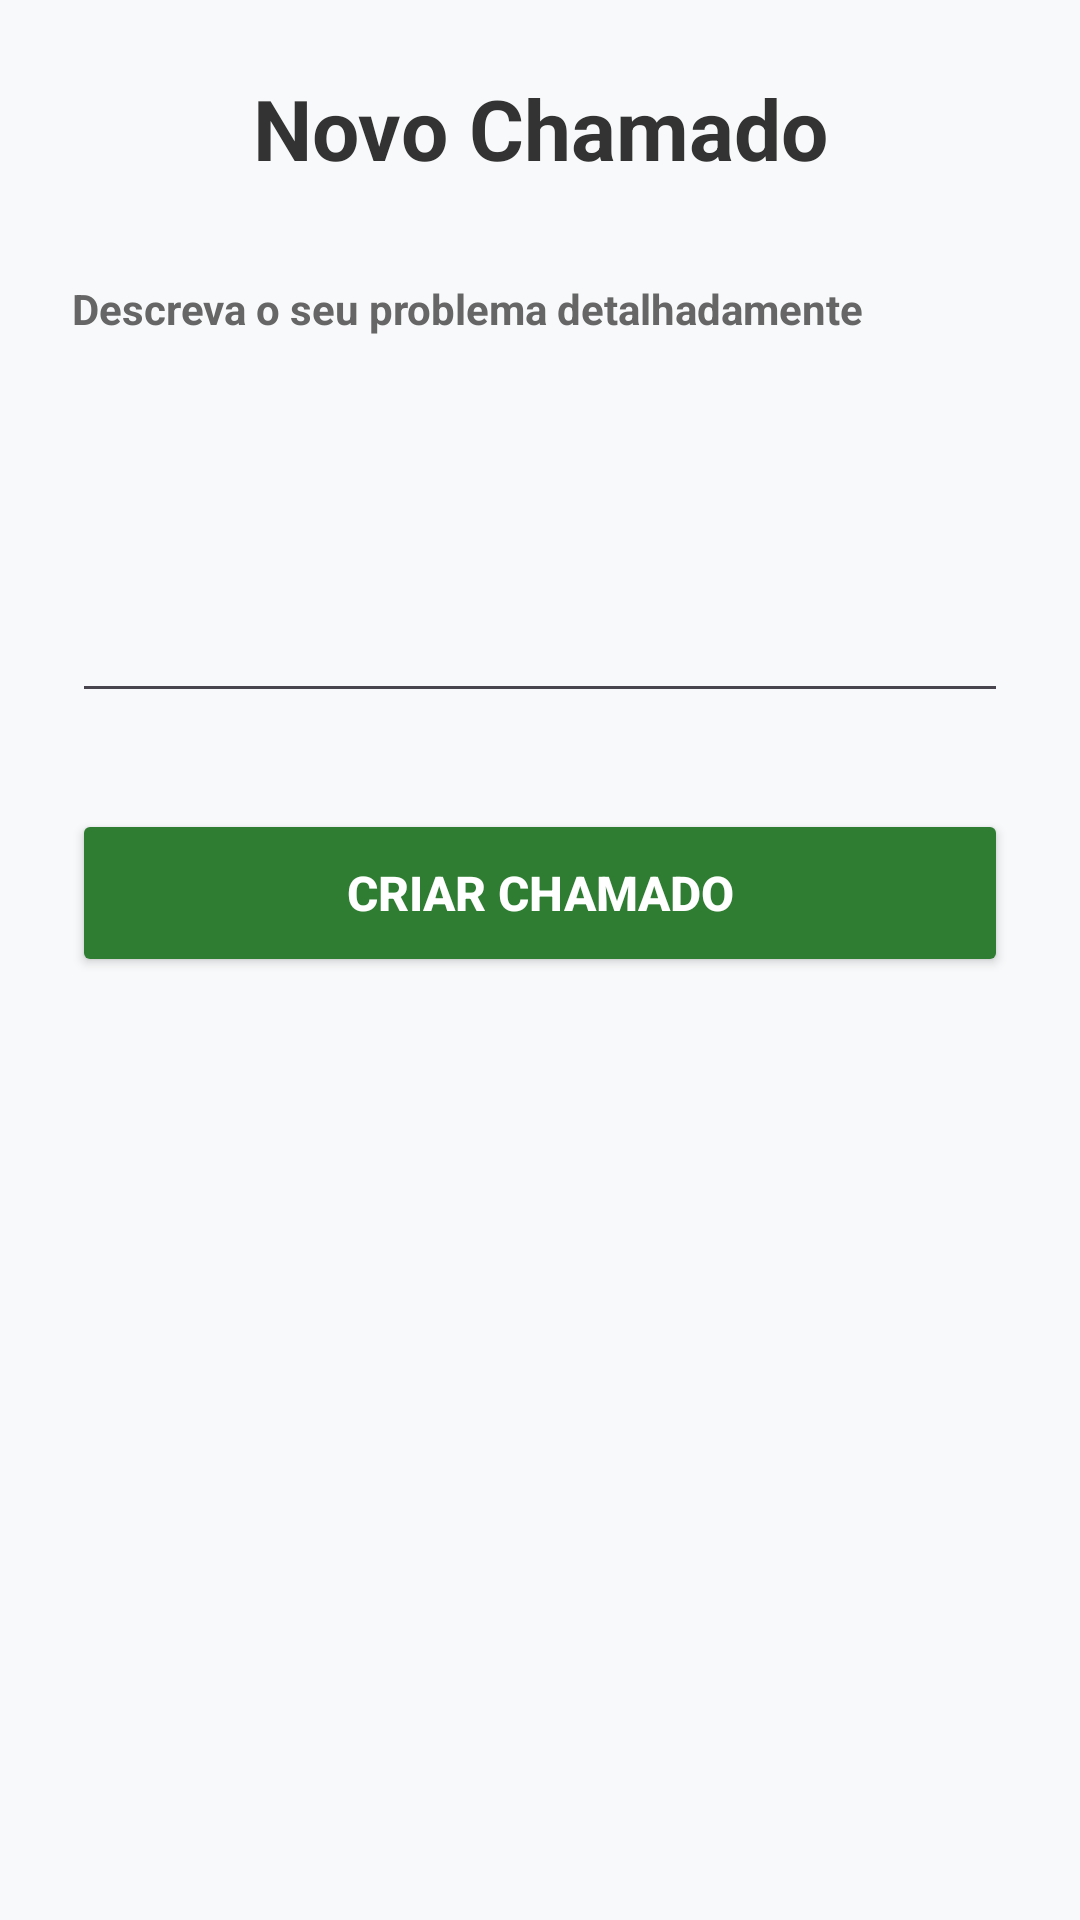

Here is an Android app screen rendered from its layout file. Give the layout XML and the strings, colors and styles it references.
<!-- AndroidManifest.xml: application theme Theme.Syncallapp -->
<!-- res/layout/activity_ticket_register.xml -->
<?xml version="1.0" encoding="utf-8"?>
<ScrollView xmlns:android="http://schemas.android.com/apk/res/android"
    xmlns:app="http://schemas.android.com/apk/res-auto"
    xmlns:tools="http://schemas.android.com/tools"
    android:id="@+id/main"
    android:layout_width="match_parent"
    android:layout_height="match_parent"
    android:fillViewport="true"
    android:background="#F8F9FA"
    tools:context=".TicketRegisterActivity">

    <LinearLayout
        android:layout_width="match_parent"
        android:layout_height="wrap_content"
        android:orientation="vertical"
        android:padding="24dp">

        <TextView
            android:layout_width="match_parent"
            android:layout_height="wrap_content"
            android:text="Novo Chamado"
            android:textSize="28sp"
            android:textStyle="bold"
            android:textColor="#333333"
            android:gravity="center"
            android:layout_marginBottom="32dp" />

        <TextView
            android:id="@+id/textErrorName"
            android:layout_width="match_parent"
            android:layout_height="wrap_content"
            android:textColor="#D32F2F"
            android:textSize="12sp"
            android:textStyle="bold"
            android:visibility="gone"
            tools:text="A descrição é obrigatório"
            android:layout_marginBottom="4dp" />

        <TextView
            android:id="@+id/textView"
            android:layout_width="match_parent"
            android:layout_height="wrap_content"
            android:text="Descreva o seu problema detalhadamente"
            android:textColor="#666666"
            android:textStyle="bold"
            android:textSize="14sp" />

        <TextView
            android:id="@+id/textErrorProblem"
            android:layout_width="match_parent"
            android:layout_height="wrap_content"
            android:textColor="#D32F2F"
            android:textSize="12sp"
            android:textStyle="bold"
            android:visibility="gone"
            tools:text="A descrição é obrigatória"
            android:layout_marginBottom="4dp" />

        <EditText
            android:id="@+id/editProblem"
            android:layout_width="match_parent"
            android:layout_height="wrap_content"
            android:minHeight="120dp"
            android:minLines="5"
            android:textColor="@color/black"
            android:gravity="top|start"
            android:inputType="textMultiLine"
            android:layout_marginBottom="32dp" />

        <Button
            android:id="@+id/buttonClientCreateTicket"
            android:layout_width="match_parent"
            android:layout_height="wrap_content"
            android:minHeight="56dp"
            android:text="Criar Chamado"
            android:onClick="createTicket"
            android:textSize="16sp"
            android:textStyle="bold"
            android:backgroundTint="#2E7D32"
            android:textColor="#FFFFFF" />

    </LinearLayout>
</ScrollView>
<!-- resources referenced by this layout -->
<resources>
  <style name="Theme.Syncallapp" parent="Base.Theme.Syncallapp" />
  <style name="Base.Theme.Syncallapp" parent="Theme.Material3.DayNight.NoActionBar">
          
          
      </style>
  <!-- not gathered from this repository: default colours our renderer supplied (Android Studio template values) -->
  <color name="black">#FF000000</color>
</resources>
